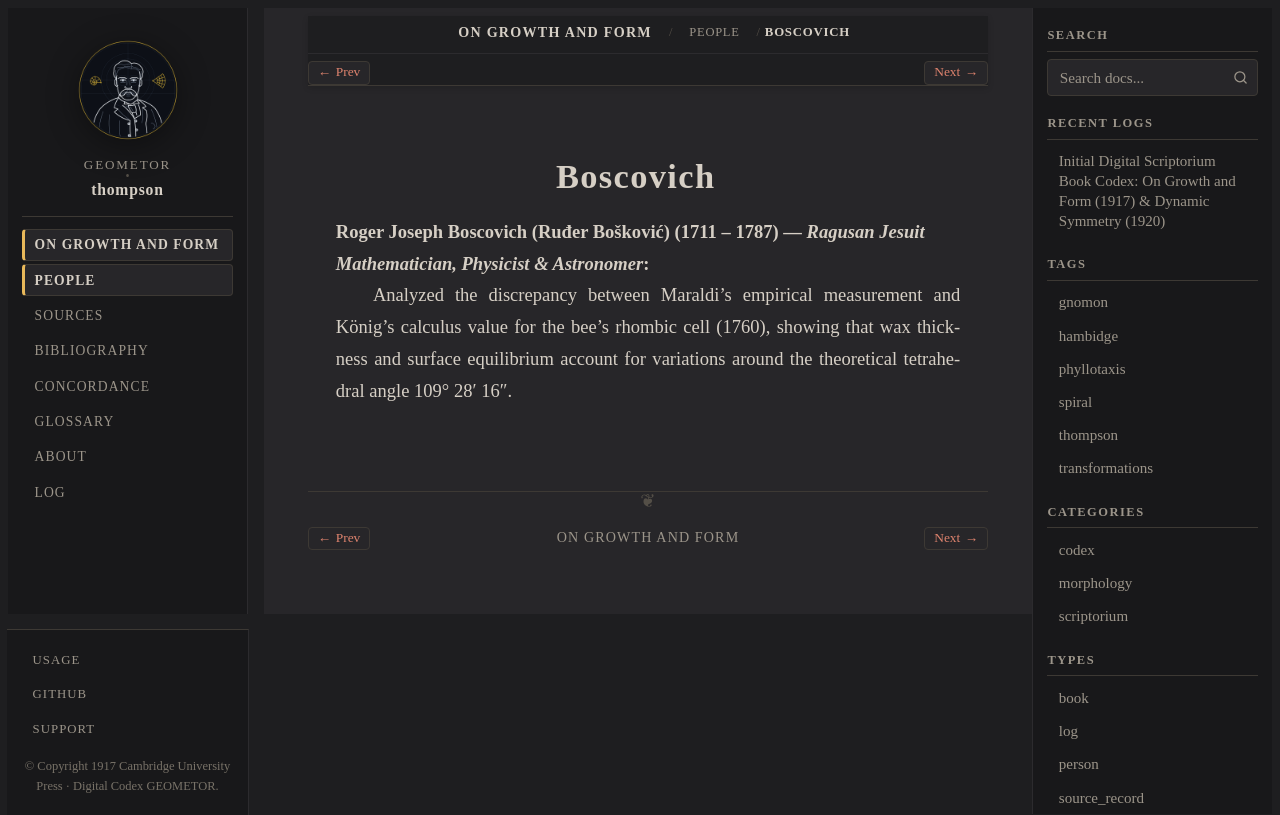

repository: geometor/thompson · page: growth_and_form/people/boscovich.html · generator: sphinx

:type: person
:layout: book
:lifespan: Ruđer Bošković
:excerpt: Roger Joseph Boscovich (Ruđer Bošković) (1711 – 1787) — Ragusan Jesuit Mathematician, Physicist & Astronomer

.. _person-boscovich:

Boscovich
=========

**Roger Joseph Boscovich (Ruđer Bošković)** (1711 – 1787) — *Ragusan Jesuit Mathematician, Physicist & Astronomer*
   Analyzed the discrepancy between Maraldi's empirical measurement and König's calculus value for the bee's rhombic cell (1760), showing that wax thickness and surface equilibrium account for variations around the theoretical tetrahedral angle 109° 28′ 16″.
